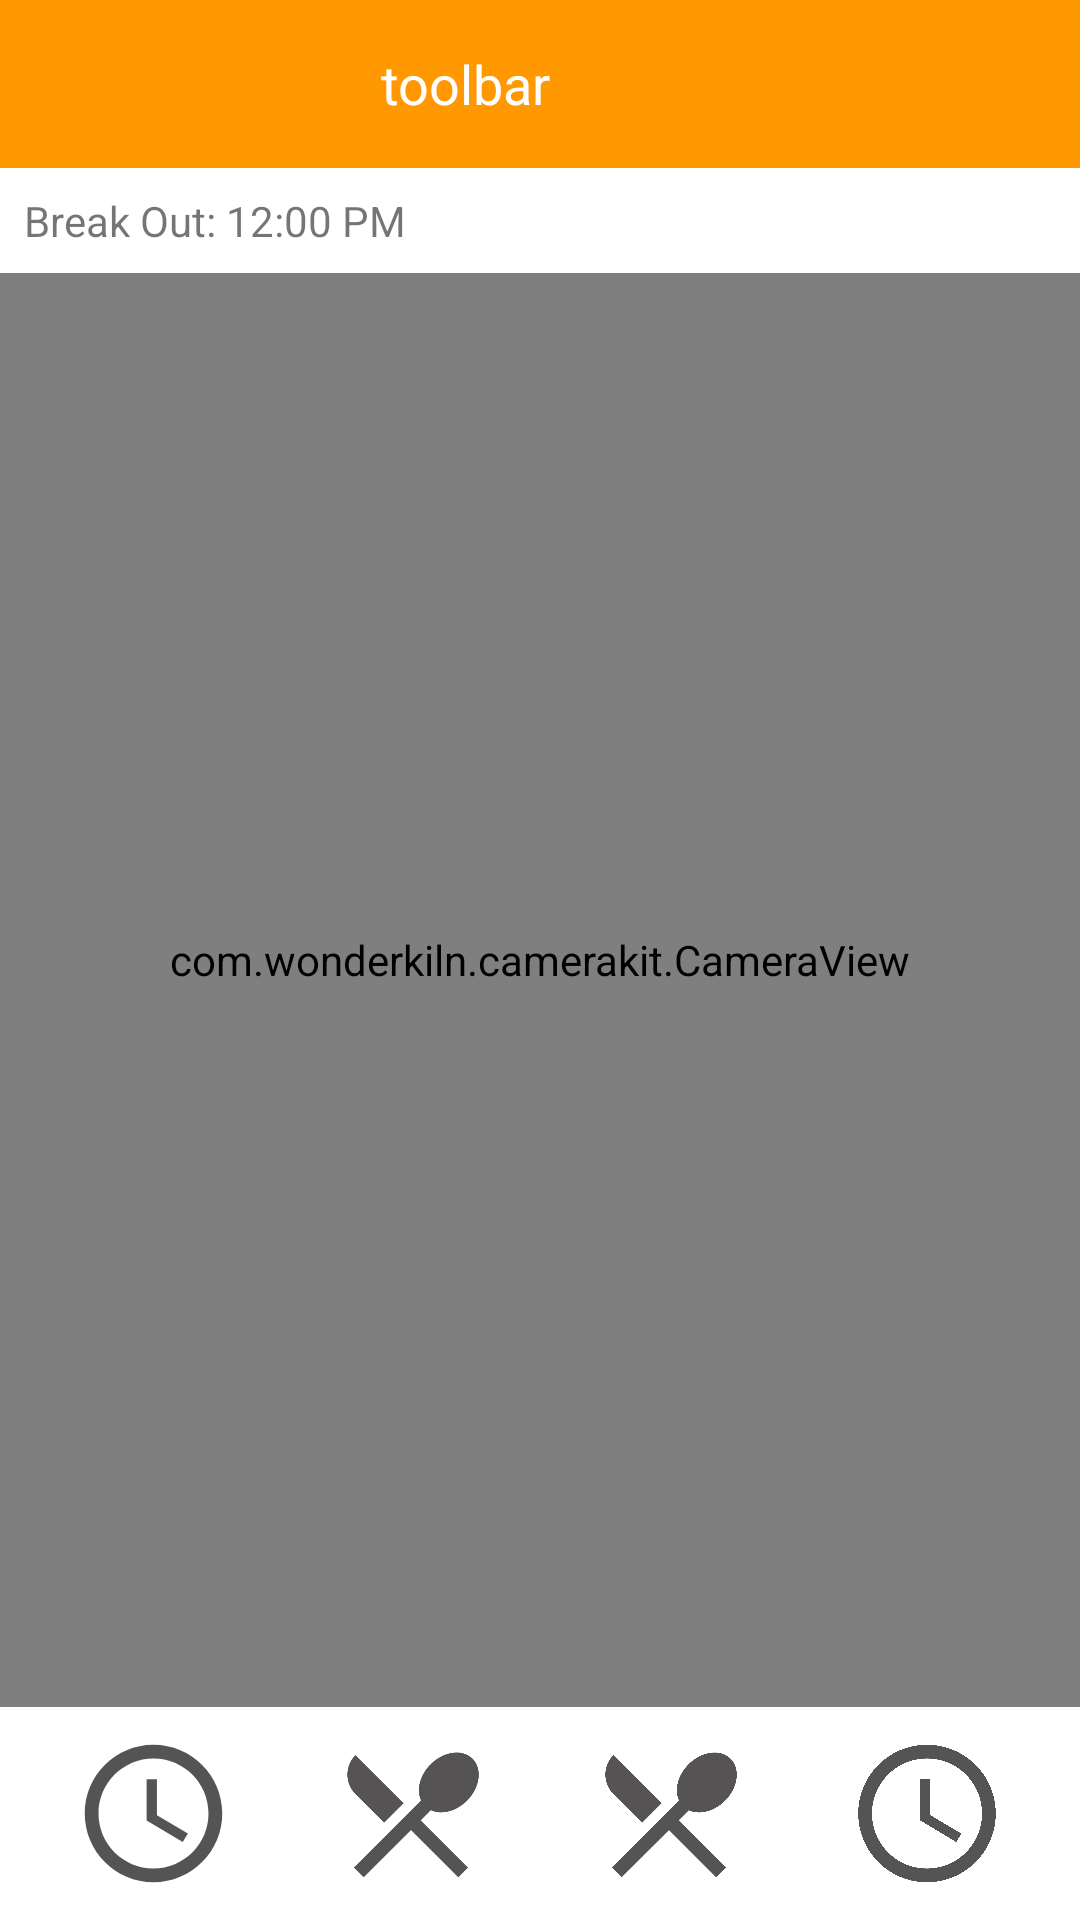

Here is an Android app screen rendered from its layout file. Give the layout XML and the strings, colors and styles it references.
<!-- AndroidManifest.xml: application theme AppTheme -->
<!-- res/layout/activity_check_in.xml -->
<?xml version="1.0" encoding="utf-8"?>
<FrameLayout xmlns:android="http://schemas.android.com/apk/res/android"
    xmlns:app="http://schemas.android.com/apk/res-auto"
    xmlns:tools="http://schemas.android.com/tools"
    android:layout_width="match_parent"
    android:layout_height="match_parent"
    tools:context=".checkin.CheckIn">

    <com.wonderkiln.camerakit.CameraView
        android:id="@+id/camera"
        android:layout_width="match_parent"
        android:layout_height="match_parent"
        android:adjustViewBounds="true"
        app:ckFacing="front"
        app:ckFlash="off"
        app:ckFocus="continuous"
        app:ckJpegQuality="100"
        app:ckMethod="standard"
        app:ckPermissions="strict" />


    <LinearLayout
        android:layout_width="match_parent"
        android:layout_height="match_parent"
        android:orientation="vertical">

        <include layout="@layout/appbar_layout" />

        <TextView
            android:layout_width="match_parent"
            android:layout_height="wrap_content"
            android:background="@android:color/white"
            android:padding="@dimen/half_margin"
            android:text="Break Out: 12:00 PM" />

        <LinearLayout
            android:layout_width="match_parent"
            android:layout_height="match_parent"
            android:layout_weight="1"
            android:gravity="center">

            <TextView
                android:id="@+id/tvCountDown"
                android:layout_width="wrap_content"
                android:layout_height="wrap_content"
                android:layout_gravity="center"
                android:textColor="#40FFFFFF"
                android:textSize="300dp" />

        </LinearLayout>

        <LinearLayout
            android:layout_width="match_parent"
            android:layout_height="wrap_content"
            android:layout_gravity="bottom"
            android:background="@android:color/white"
            android:padding="@dimen/half_margin"
            android:weightSum="4">

            <ImageView
                android:id="@+id/ivCheckIn"
                android:layout_width="@dimen/check_in_icon_size"
                android:layout_height="@dimen/check_in_icon_size"
                android:layout_weight="1"
                android:src="@drawable/ic_access_time" />

            <ImageView
                android:layout_width="@dimen/check_in_icon_size"
                android:layout_height="@dimen/check_in_icon_size"
                android:layout_weight="1"
                android:src="@drawable/ic_local_dining" />

            <ImageView
                android:layout_width="@dimen/check_in_icon_size"
                android:layout_height="@dimen/check_in_icon_size"
                android:layout_weight="1"
                android:src="@drawable/ic_local_dining" />

            <ImageView
                android:layout_width="@dimen/check_in_icon_size"
                android:layout_height="@dimen/check_in_icon_size"
                android:layout_weight="1"
                android:src="@drawable/ic_access_time" />


        </LinearLayout>

    </LinearLayout>

</FrameLayout>
<!-- res/layout/appbar_layout.xml (included above) -->
<?xml version="1.0" encoding="utf-8"?>
<com.google.android.material.appbar.AppBarLayout xmlns:android="http://schemas.android.com/apk/res/android"
    android:layout_width="match_parent"
    android:layout_height="wrap_content">

    <include layout="@layout/toolbar" />

</com.google.android.material.appbar.AppBarLayout>
<!-- res/layout/toolbar.xml (included above) -->
<?xml version="1.0" encoding="utf-8"?>
<androidx.appcompat.widget.Toolbar xmlns:android="http://schemas.android.com/apk/res/android"
                                   xmlns:app="http://schemas.android.com/apk/res-auto"
                                   android:id="@+id/toolbar"
                                   android:layout_width="match_parent"
                                   android:layout_height="wrap_content"
                                   android:background="@color/colorPrimary"
                                   app:popupTheme="@style/ThemeOverlay.AppCompat.Dark"
                                   app:theme="@style/ToolbarTheme">

    <LinearLayout
        android:layout_width="match_parent"
        android:layout_height="wrap_content"
        android:layout_margin="5dp"
        android:gravity="center">

        <TextView
            android:layout_marginRight="60dp"
            android:id="@+id/tvToolbarTitle"
            android:layout_width="wrap_content"
            android:layout_height="wrap_content"
            android:layout_gravity="center"
            android:text="toolbar"
            android:textColor="@android:color/white"
            android:textSize="18sp"/>
    </LinearLayout>

</androidx.appcompat.widget.Toolbar>
<!-- resources referenced by this layout -->
<resources>
  <color name="colorPrimary">#FF9801</color>
  <dimen name="check_in_icon_size">55dp</dimen>
  <dimen name="half_margin">8dp</dimen>
  <!-- drawable ic_access_time (drawable) -->
  <vector xmlns:android="http://schemas.android.com/apk/res/android"
          android:width="24dp"
          android:height="24dp"
          android:viewportWidth="24.0"
          android:viewportHeight="24.0">
      <path
          android:fillColor="@color/main_gray"
          android:pathData="M11.99,2C6.47,2 2,6.48 2,12s4.47,10 9.99,10C17.52,22 22,17.52 22,12S17.52,2 11.99,2zM12,20c-4.42,0 -8,-3.58 -8,-8s3.58,-8 8,-8 8,3.58 8,8 -3.58,8 -8,8zM12.5,7H11v6l5.25,3.15 0.75,-1.23 -4.5,-2.67z"/>
  </vector>
  <!-- drawable ic_local_dining (drawable) -->
  <vector xmlns:android="http://schemas.android.com/apk/res/android"
          android:width="24dp"
          android:height="24dp"
          android:viewportWidth="24.0"
          android:viewportHeight="24.0">
      <path
          android:fillColor="@color/main_gray"
          android:pathData="M8.1,13.34l2.83,-2.83L3.91,3.5c-1.56,1.56 -1.56,4.09 0,5.66l4.19,4.18zM14.88,11.53c1.53,0.71 3.68,0.21 5.27,-1.38 1.91,-1.91 2.28,-4.65 0.81,-6.12 -1.46,-1.46 -4.2,-1.1 -6.12,0.81 -1.59,1.59 -2.09,3.74 -1.38,5.27L3.7,19.87l1.41,1.41L12,14.41l6.88,6.88 1.41,-1.41L13.41,13l1.47,-1.47z"/>
  </vector>
  <style name="ToolbarTheme" parent="@style/ThemeOverlay.AppCompat.Dark">
          <item name="colorControlNormal">@android:color/white</item>
      </style>
  <style name="AppTheme" parent="Theme.AppCompat.Light.DarkActionBar">
          
          <item name="colorPrimary">@color/colorPrimary</item>
          <item name="colorPrimaryDark">@color/colorPrimaryDark</item>
          <item name="colorAccent">@color/colorAccent</item>
      </style>
  <color name="main_gray">#555353</color>
  <color name="colorPrimaryDark">#e38700</color>
  <color name="colorAccent">#FF9801</color>
</resources>
